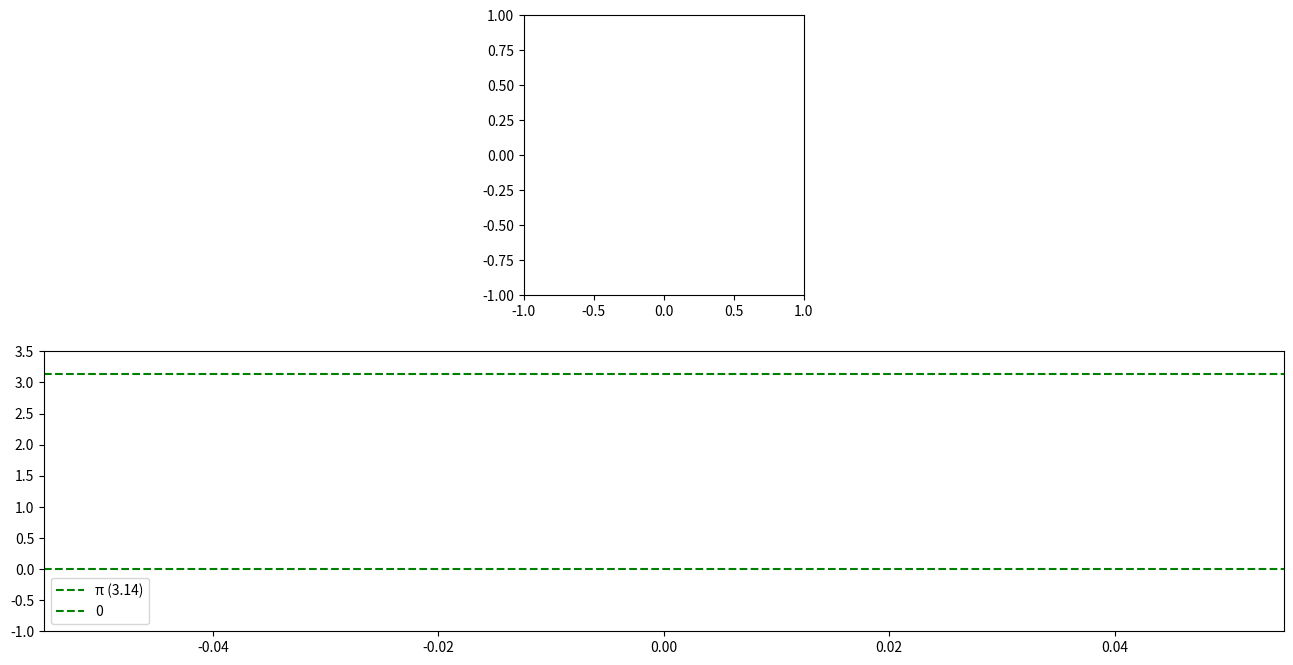

Recreate this plot in Python. (Note: this script raises an exception after producing the figure.)
import numpy as np
from matplotlib import pyplot as plt
import random
from matplotlib.animation import FuncAnimation

def monte_carlo(N,pnts_por_frame):
    pontos_dentroX=[]
    pontos_foraX=[]
    pontos_dentroY=[]
    pontos_foraY=[]
    
    fig, (axis,axis2)= plt.subplots(2,1, figsize=(16,8))

    axis.set_xlim(-1, 1)
    axis.set_ylim(-1, 1)
    axis2.set_ylim(-1, 3.5)
    axis2.axhline(y=np.pi, color='g', linestyle='--', label='π (3.14)')
    axis2.axhline(y=0, color='g', linestyle='--', label='0')
    axis2.legend()
    axis.set_aspect('equal')

    plot_dentro,= axis.plot([],[], 'bo', markersize='2')
    plot_fora,= axis.plot([],[], 'ro', markersize='2')
    dif,= axis2.plot([],[])
    diferenca,= axis2.plot([],[])

    num= 0
    total= 0
    
    b=[]
    c=[]
    def update(frame, *fargs):
        nonlocal num, total, b, c
        
        if total <= N:
            for i in range(pnts_por_frame):
                x= random.uniform(-1,1)
                y= random.uniform(-1,1)

                total+=1

                if x**2 + y**2 <= 1:
                    pontos_dentroX.append(x)
                    pontos_dentroY.append(y)
                    num+=1
                else:
                    pontos_foraX.append(x)
                    pontos_foraY.append(y)

                pi_estimado = 4 * (num / total)
                dife= (np.pi - pi_estimado)
                c.append(dife)
                b.append(pi_estimado)
        
            diferenca.set_data(range(len(b)), b)
            dif.set_data(range(len(b)), c)
            plot_dentro.set_data(pontos_dentroX, pontos_dentroY)
            plot_fora.set_data(pontos_foraX,pontos_foraY)

            axis2.set_xlim(0, len(b))
        
        

        return plot_dentro, plot_fora, diferenca, dif
    
    animation= FuncAnimation(fig, update, frames=10, interval=10)
    plt.show()

    return 4 * (num / total)


print(monte_carlo(1000000,10000))